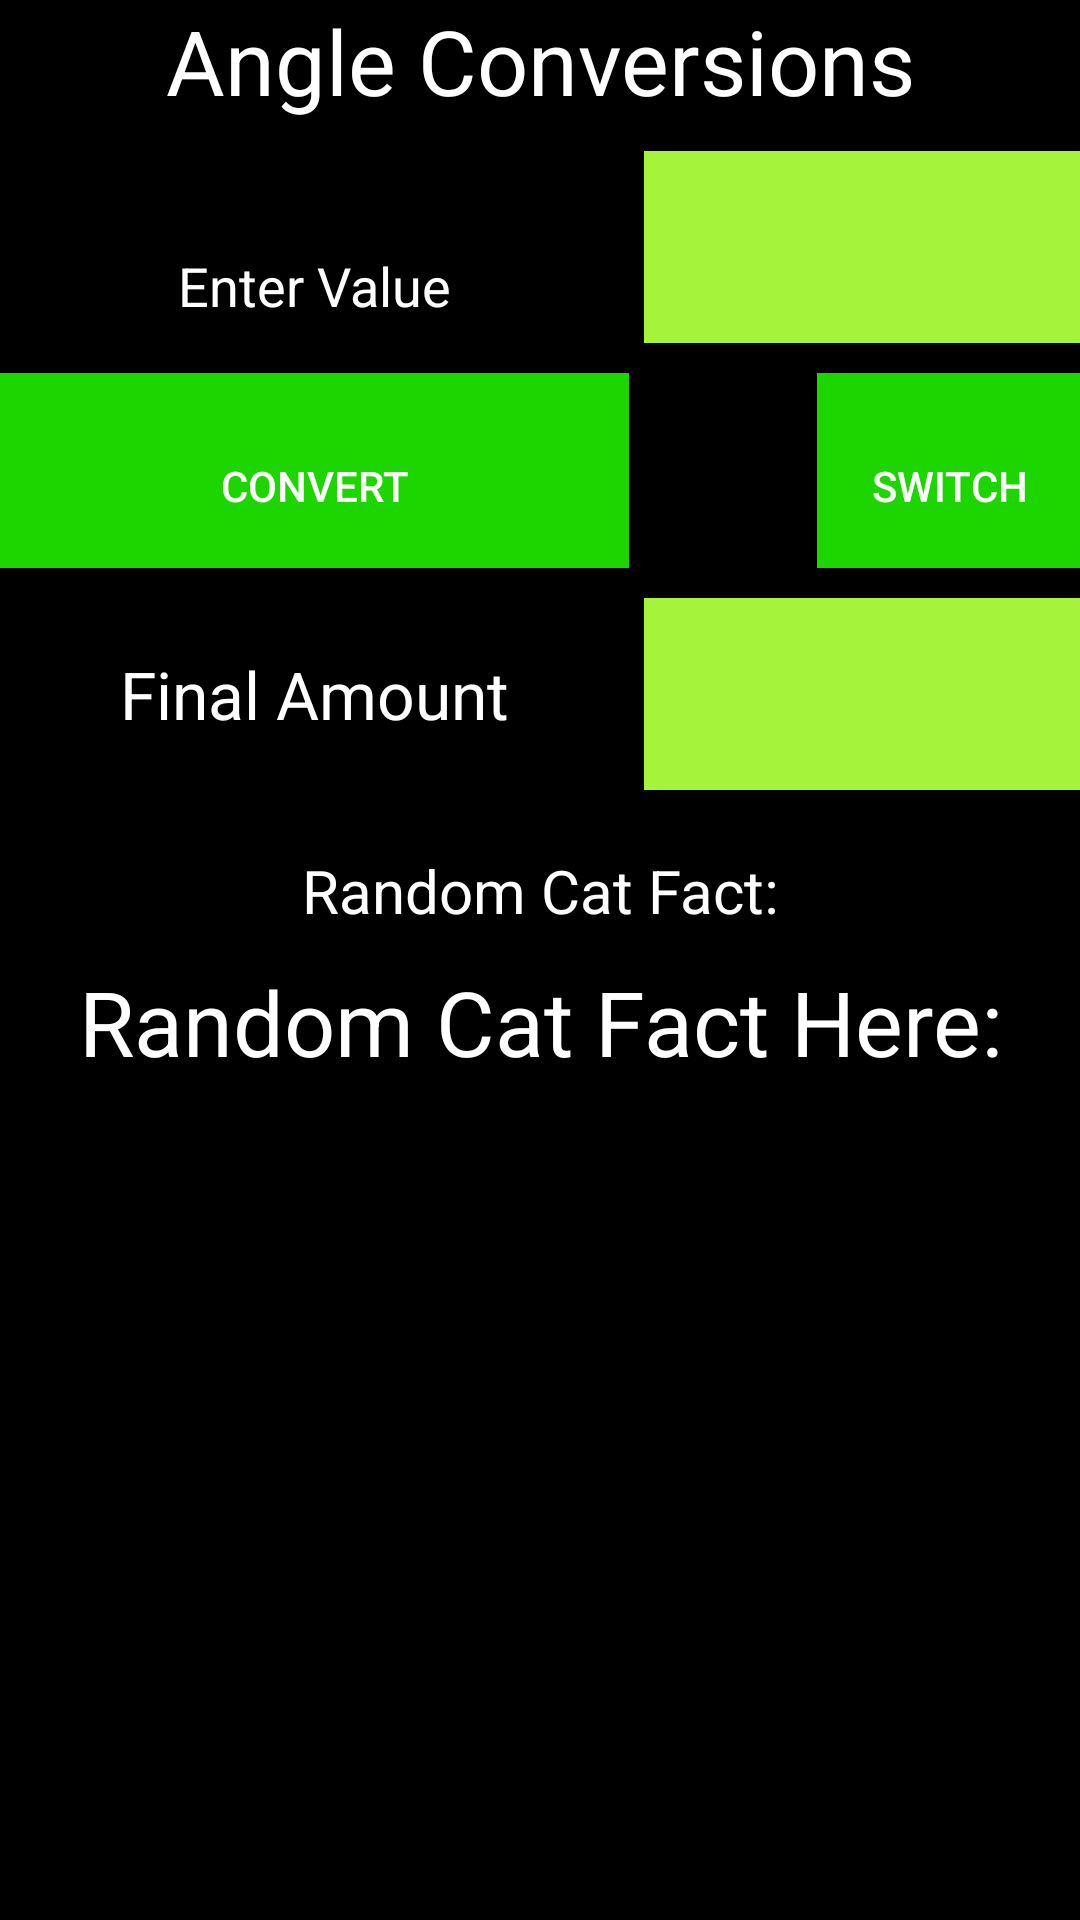

Write the Android layout XML for this screen, with the resource values it uses.
<!-- AndroidManifest.xml: application theme AppTheme -->
<!-- res/layout/activity_math_angle.xml -->
<?xml version="1.0" encoding="utf-8"?>
<LinearLayout xmlns:android="http://schemas.android.com/apk/res/android"
    android:orientation="vertical" android:layout_width="match_parent"
    android:layout_height="match_parent">
    <RelativeLayout xmlns:android="http://schemas.android.com/apk/res/android"
        xmlns:tools="http://schemas.android.com/tools" android:layout_width="match_parent"
        android:layout_height="match_parent" android:paddingLeft="@dimen/activity_horizontal_margin"
        android:paddingRight="@dimen/activity_horizontal_margin"
        android:paddingTop="@dimen/activity_vertical_margin"
        android:paddingBottom="@dimen/activity_vertical_margin" tools:context=".Home"
        android:id="@+id/x"
        android:background="@color/black">

        <TextView
            android:layout_width="fill_parent"
            android:layout_height="wrap_content"
            android:textAppearance="?android:attr/textAppearanceLarge"
            android:text="Angle Conversions"
            android:id="@+id/title"
            android:gravity="center"
            android:textSize="30dp"
            android:visibility="visible"
            android:layout_alignParentLeft="true"
            android:layout_alignParentStart="true"
            android:layout_alignParentTop="true"
            android:layout_alignParentRight="true"
            android:layout_alignParentEnd="true"
            android:textColor="@color/white"
            android:layout_marginBottom="10dp"/>


        <EditText
            android:layout_width="wrap_content"
            android:layout_height="64dp"
            android:inputType="numberDecimal"
            android:ems="10"
            android:id="@+id/editText"
            android:gravity="center_horizontal|bottom"
            android:layout_above="@+id/imageButton"
            android:layout_alignParentLeft="true"
            android:layout_alignParentStart="true"
            android:layout_below="@+id/title"
            android:hint="Enter Value"
            android:textColor="@color/white"
            android:textColorHint="@color/white"
            android:layout_marginBottom="10dp"
            android:layout_marginRight="5dp"/>

        <Spinner
            android:id="@+id/planets_spinner"
            android:layout_width="fill_parent"
            android:layout_height="64dp"
            android:layout_below="@+id/title"
            android:layout_toRightOf="@+id/editText"
            android:layout_alignParentRight="true"
            android:layout_alignParentEnd="true"
            android:background="@color/green1"
            android:layout_marginBottom="10dp"/>

        <Button
            android:layout_width="match_parent"
            android:layout_height="65dp"
            android:text="Convert"
            android:id="@+id/imageButton"
            android:paddingTop="10dp"
            android:layout_below="@+id/planets_spinner"
            android:layout_alignParentLeft="true"
            android:layout_alignParentStart="true"
            android:layout_toLeftOf="@+id/planets_spinner"
            android:layout_toStartOf="@+id/planets_spinner"
            android:textColor="@color/white"
            android:background="@color/green2"
            android:layout_marginBottom="10dp"
            android:layout_marginRight="5dp"/>

        <Spinner
            android:id="@+id/planets2_spinner"
            android:layout_width="fill_parent"
            android:layout_height="64dp"
            android:layout_below="@+id/imageButton"
            android:layout_toRightOf="@+id/finalAmount_text"
            android:layout_alignParentRight="true"
            android:layout_alignParentEnd="true"
            android:background="@color/green1"/>

        <Button
            android:layout_width="wrap_content"
            android:layout_height="wrap_content"
            android:text="Switch"
            android:id="@+id/switchbutton"
            android:paddingTop="10dp"
            android:layout_alignParentRight="true"
            android:layout_alignParentEnd="true"
            android:layout_above="@+id/planets2_spinner"
            android:layout_below="@+id/planets_spinner"
            android:textColor="@color/white"
            android:background="@color/green2"
            android:layout_marginBottom="10dp"/>

        <TextView
            android:layout_width="wrap_content"
            android:layout_height="wrap_content"
            android:textAppearance="?android:attr/textAppearanceLarge"
            android:gravity="center"
            android:id="@+id/finalAmount_text"
            android:layout_alignBottom="@+id/planets2_spinner"
            android:layout_toLeftOf="@+id/planets_spinner"
            android:layout_below="@+id/imageButton"
            android:layout_alignParentLeft="true"
            android:layout_alignParentStart="true"
            android:hint="Final Amount"
            android:textColor="@color/white"
            android:textColorHint="@color/white"
            android:layout_marginRight="5dp"
            android:layout_above="@+id/numTitle"/>

        <TextView
            android:layout_width="fill_parent"
            android:layout_height="wrap_content"
            android:text="@string/number_api"
            android:id="@+id/numberText"
            android:textSize="30sp"
            android:gravity="center_horizontal"
            android:paddingTop="10dp"
            android:layout_alignParentBottom="true"
            android:layout_below="@+id/numTitle"
            android:layout_alignRight="@+id/numTitle"
            android:layout_alignEnd="@+id/numTitle"
            android:textColor="@color/white"/>

        <TextView
            android:layout_width="fill_parent"
            android:layout_height="wrap_content"
            android:id="@+id/numTitle"
            android:textSize="20sp"
            android:text="@string/number_fact"
            android:gravity="center_horizontal"
            android:layout_below="@+id/planets2_spinner"
            android:layout_alignParentRight="true"
            android:layout_alignParentEnd="true"
            android:paddingTop="20dp"
            android:textColor="@color/white"/>


    </RelativeLayout>

</LinearLayout>
<!-- resources referenced by this layout -->
<resources>
  <color name="black">#000000</color>
  <color name="green1">#A6F33C</color>
  <color name="green2">#1DD600</color>
  <color name="white">#FFFFFF</color>
  <string name="number_api">"Random Cat Fact Here:"</string>
  <string name="number_fact">"Random Cat Fact:"</string>
  <style name="AppTheme" parent="Theme.AppCompat.Light.DarkActionBar">
      </style>
</resources>
